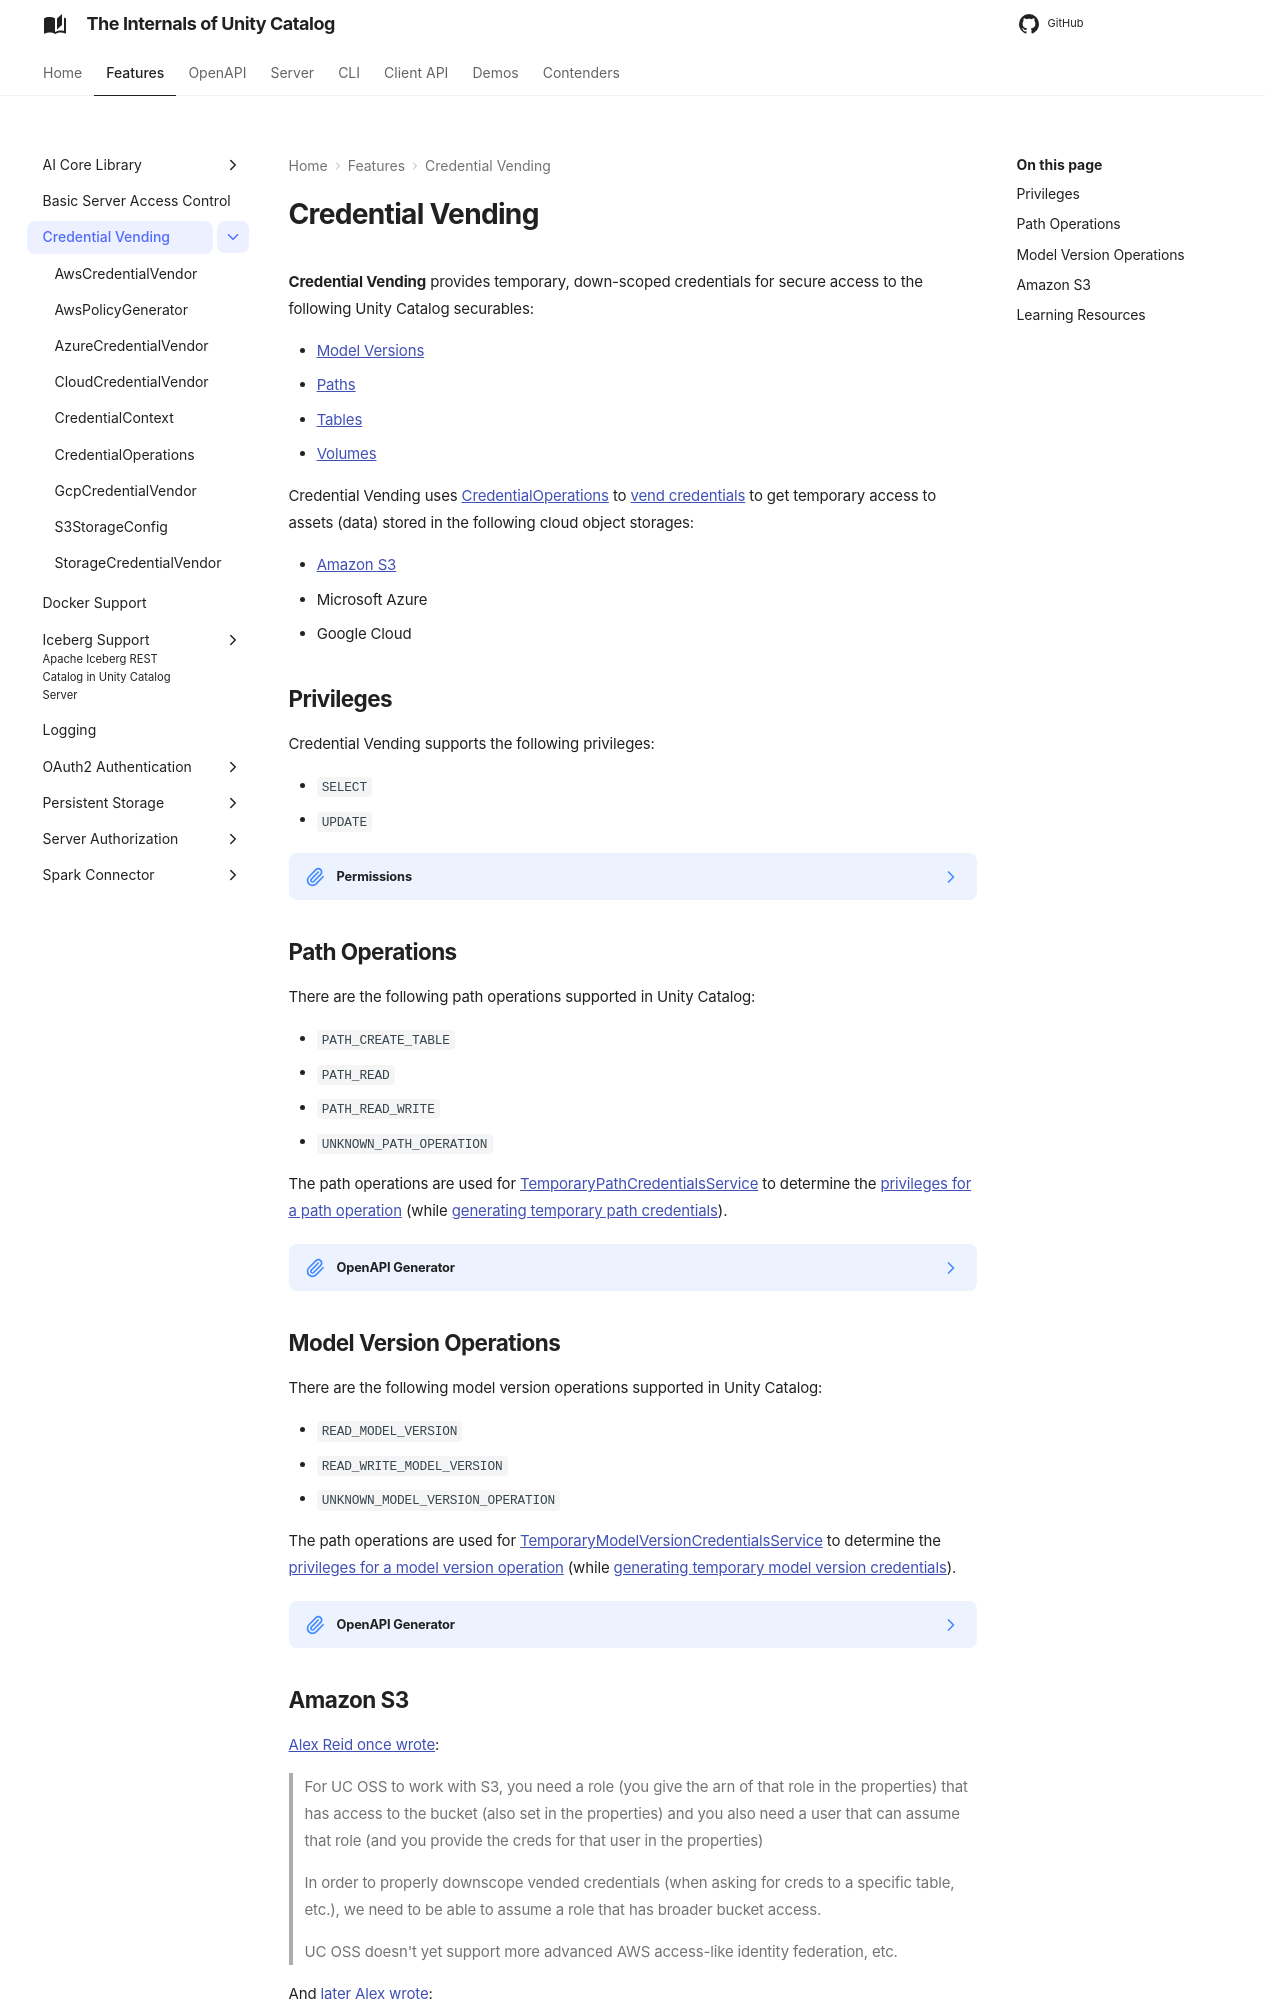

repository: japila-books/unity-catalog-internals · page: credential-vending/index.html · generator: mkdocs

# Credential Vending

**Credential Vending** provides temporary, down-scoped credentials for secure access to the following Unity Catalog securables:

* [Model Versions](../server/TemporaryModelVersionCredentialsService.md#generateTemporaryModelVersionCredentials)
* [Paths](../server/TemporaryPathCredentialsService.md#generateTemporaryPathCredential)
* [Tables](../server/TemporaryTableCredentialsService.md#generateTemporaryTableCredential)
* [Volumes](../server/TemporaryVolumeCredentialsService.md#generateTemporaryTableCredential)

Credential Vending uses [CredentialOperations](CredentialOperations.md) to [vend credentials](CredentialOperations.md#vendCredential) to get temporary access to assets (data) stored in the following cloud object storages:

* [Amazon S3](#amazon-s3)
* Microsoft Azure
* Google Cloud

## Privileges

Credential Vending supports the following privileges:

* `SELECT`
* `UPDATE`

??? note "Permissions"
    Privileges is a synonym of Permissions.

## Path Operations

There are the following path operations supported in Unity Catalog:

* `PATH_CREATE_TABLE`
* `PATH_READ`
* `PATH_READ_WRITE`
* `UNKNOWN_PATH_OPERATION`

The path operations are used for [TemporaryPathCredentialsService](../server/TemporaryPathCredentialsService.md) to determine the [privileges for a path operation](../server/TemporaryPathCredentialsService.md#pathOperationToPrivileges) (while [generating temporary path credentials](../server/TemporaryPathCredentialsService.md#generateTemporaryPathCredential)).

??? note "OpenAPI Generator"
    Path operations are defined in `PathOperation` enum in Unity Catalog's [OpenAPI specification]({{ uc.github }}/api/all.yaml).

## Model Version Operations

There are the following model version operations supported in Unity Catalog:

* `READ_MODEL_VERSION`
* `READ_WRITE_MODEL_VERSION`
* `UNKNOWN_MODEL_VERSION_OPERATION`

The path operations are used for [TemporaryModelVersionCredentialsService](../server/TemporaryModelVersionCredentialsService.md) to determine the [privileges for a model version operation](../server/TemporaryModelVersionCredentialsService.md#modelVersionOperationToPrivileges) (while [generating temporary model version credentials](../server/TemporaryModelVersionCredentialsService.md#generateTemporaryModelVersionCredentials)).

??? note "OpenAPI Generator"
    Path operations are defined in `ModelVersionOperation` enum in Unity Catalog's [OpenAPI specification]({{ uc.github }}/api/all.yaml).
